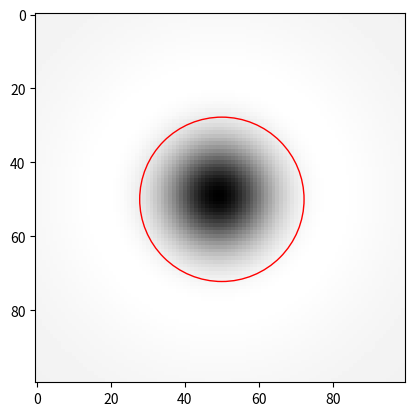

The script that saved this image:
import numpy as np
import matplotlib.pyplot as plt


def generate_gaussian_filter(n, sigma):
    x = np.arange(-n//2 + 1, n//2 + 1.)
    y = np.arange(-n//2 + 1, n//2 + 1.)

    X, Y = np.meshgrid(x, y)
    return np.exp(-(X**2 + Y**2)/(2*sigma**2))/(2*np.pi*sigma**2)

def plot(filter, circle):
    fig, ax = plt.subplots()
    ax.imshow(filter, cmap='gray')
    ax.add_patch(circle)
    plt.show()

def calc_radius(sigma, k):
    return (sigma*k*np.sqrt(2*np.log(k**2))) / (np.sqrt(k**2 - 1))




k = 3
sigma = 10
n = 100
narrow = generate_gaussian_filter(n, sigma)
wide = generate_gaussian_filter(n, k*sigma)
radius = calc_radius(sigma, k)
circle = plt.Circle((n//2, n//2), radius, fill=False, color='red')
plot(wide - narrow, circle)
